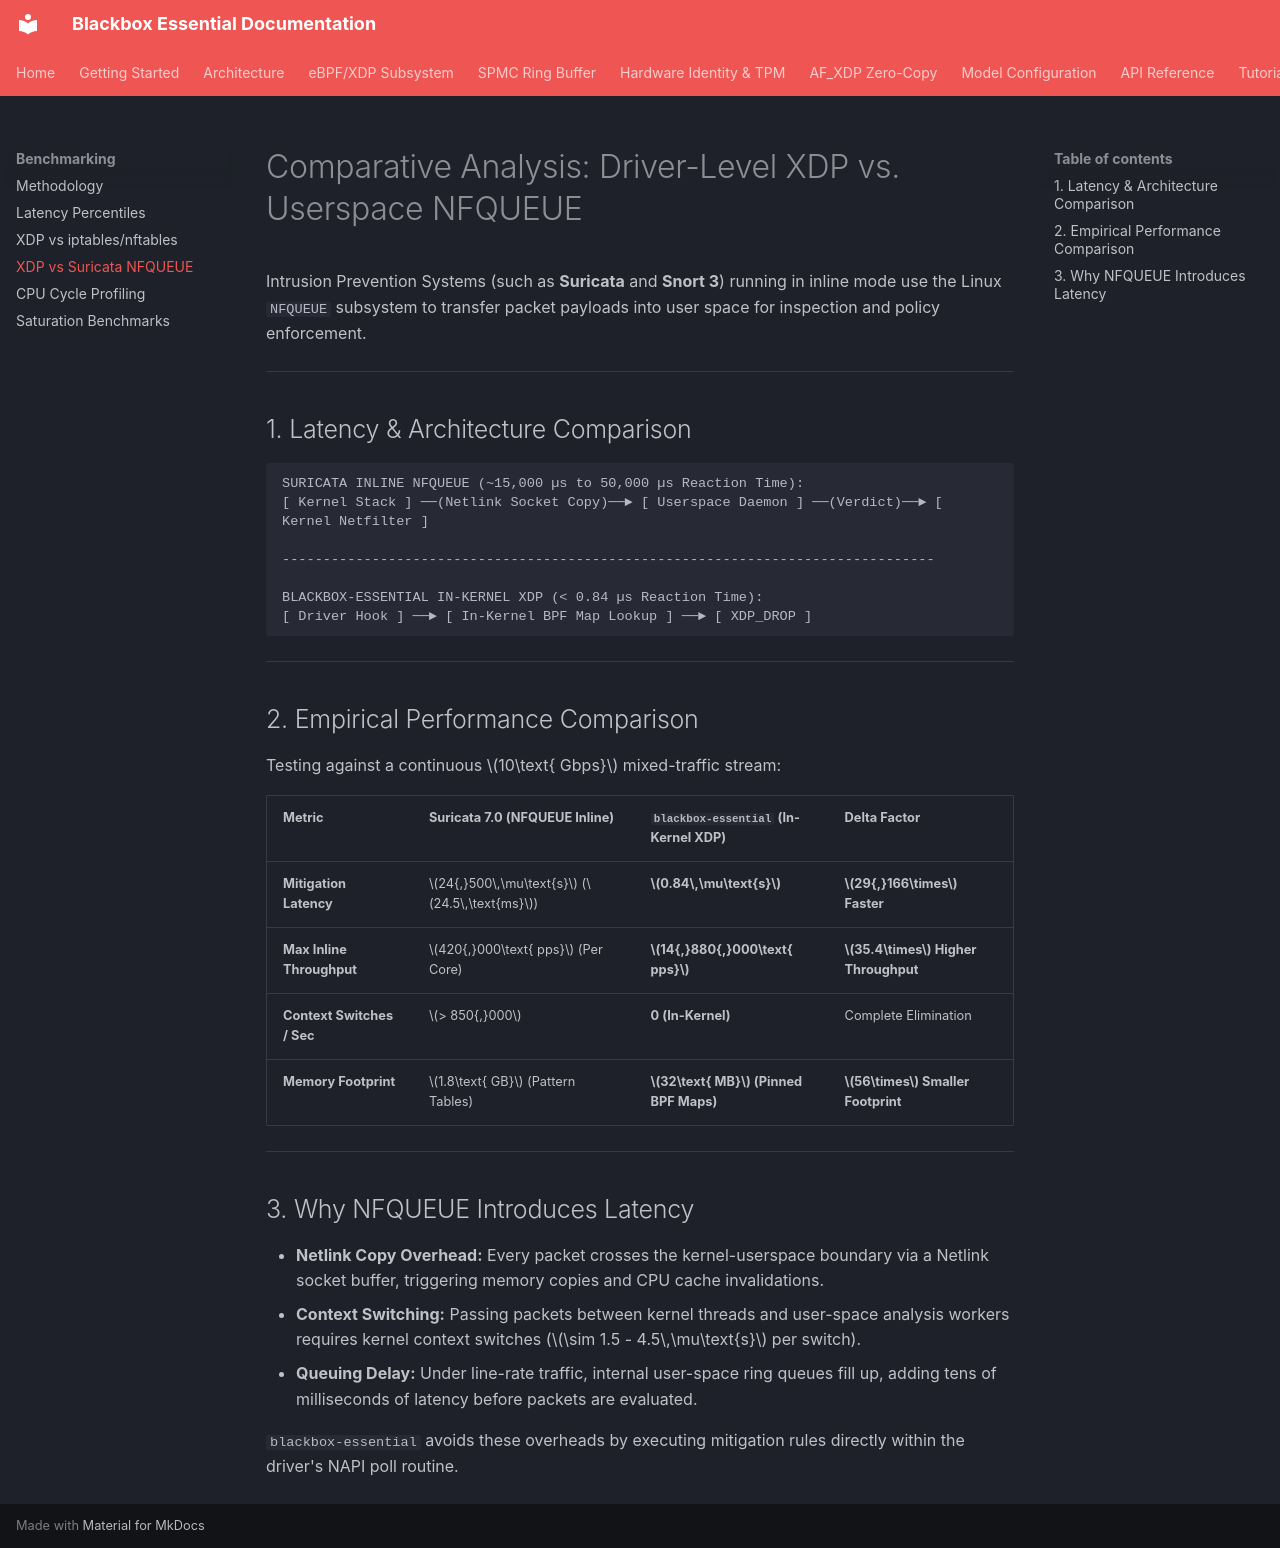

repository: kamisaberi/blackbox-essential · page: benchmarking/xdp-vs-suricata-nfqueue/index.html · generator: mkdocs

# Comparative Analysis: Driver-Level XDP vs. Userspace NFQUEUE

Intrusion Prevention Systems (such as **Suricata** and **Snort 3**) running in inline mode use the Linux `NFQUEUE` subsystem to transfer packet payloads into user space for inspection and policy enforcement.

---

## 1. Latency & Architecture Comparison

```text
SURICATA INLINE NFQUEUE (~15,000 µs to 50,000 µs Reaction Time):
[ Kernel Stack ] ──(Netlink Socket Copy)──► [ Userspace Daemon ] ──(Verdict)──► [ Kernel Netfilter ]

--------------------------------------------------------------------------------

BLACKBOX-ESSENTIAL IN-KERNEL XDP (< 0.84 µs Reaction Time):
[ Driver Hook ] ──► [ In-Kernel BPF Map Lookup ] ──► [ XDP_DROP ]
```

---

## 2. Empirical Performance Comparison

Testing against a continuous $10\text{ Gbps}$ mixed-traffic stream:

| Metric | Suricata 7.0 (NFQUEUE Inline) | `blackbox-essential` (In-Kernel XDP) | Delta Factor |
| :--- | :--- | :--- | :--- |
| **Mitigation Latency** | $24{,}500\,\mu\text{s}$ ($24.5\,\text{ms}$) | **$0.84\,\mu\text{s}$** | **$29{,}166\times$ Faster** |
| **Max Inline Throughput** | $420{,}000\text{ pps}$ (Per Core) | **$14{,}880{,}000\text{ pps}$** | **$35.4\times$ Higher Throughput** |
| **Context Switches / Sec** | $> 850{,}000$ | **0 (In-Kernel)** | Complete Elimination |
| **Memory Footprint** | $1.8\text{ GB}$ (Pattern Tables) | **$32\text{ MB}$ (Pinned BPF Maps)** | **$56\times$ Smaller Footprint** |

---

## 3. Why NFQUEUE Introduces Latency

* **Netlink Copy Overhead:** Every packet crosses the kernel-userspace boundary via a Netlink socket buffer, triggering memory copies and CPU cache invalidations.
* **Context Switching:** Passing packets between kernel threads and user-space analysis workers requires kernel context switches ($\sim 1.5 - 4.5\,\mu\text{s}$ per switch).
* **Queuing Delay:** Under line-rate traffic, internal user-space ring queues fill up, adding tens of milliseconds of latency before packets are evaluated.

`blackbox-essential` avoids these overheads by executing mitigation rules directly within the driver's NAPI poll routine.
